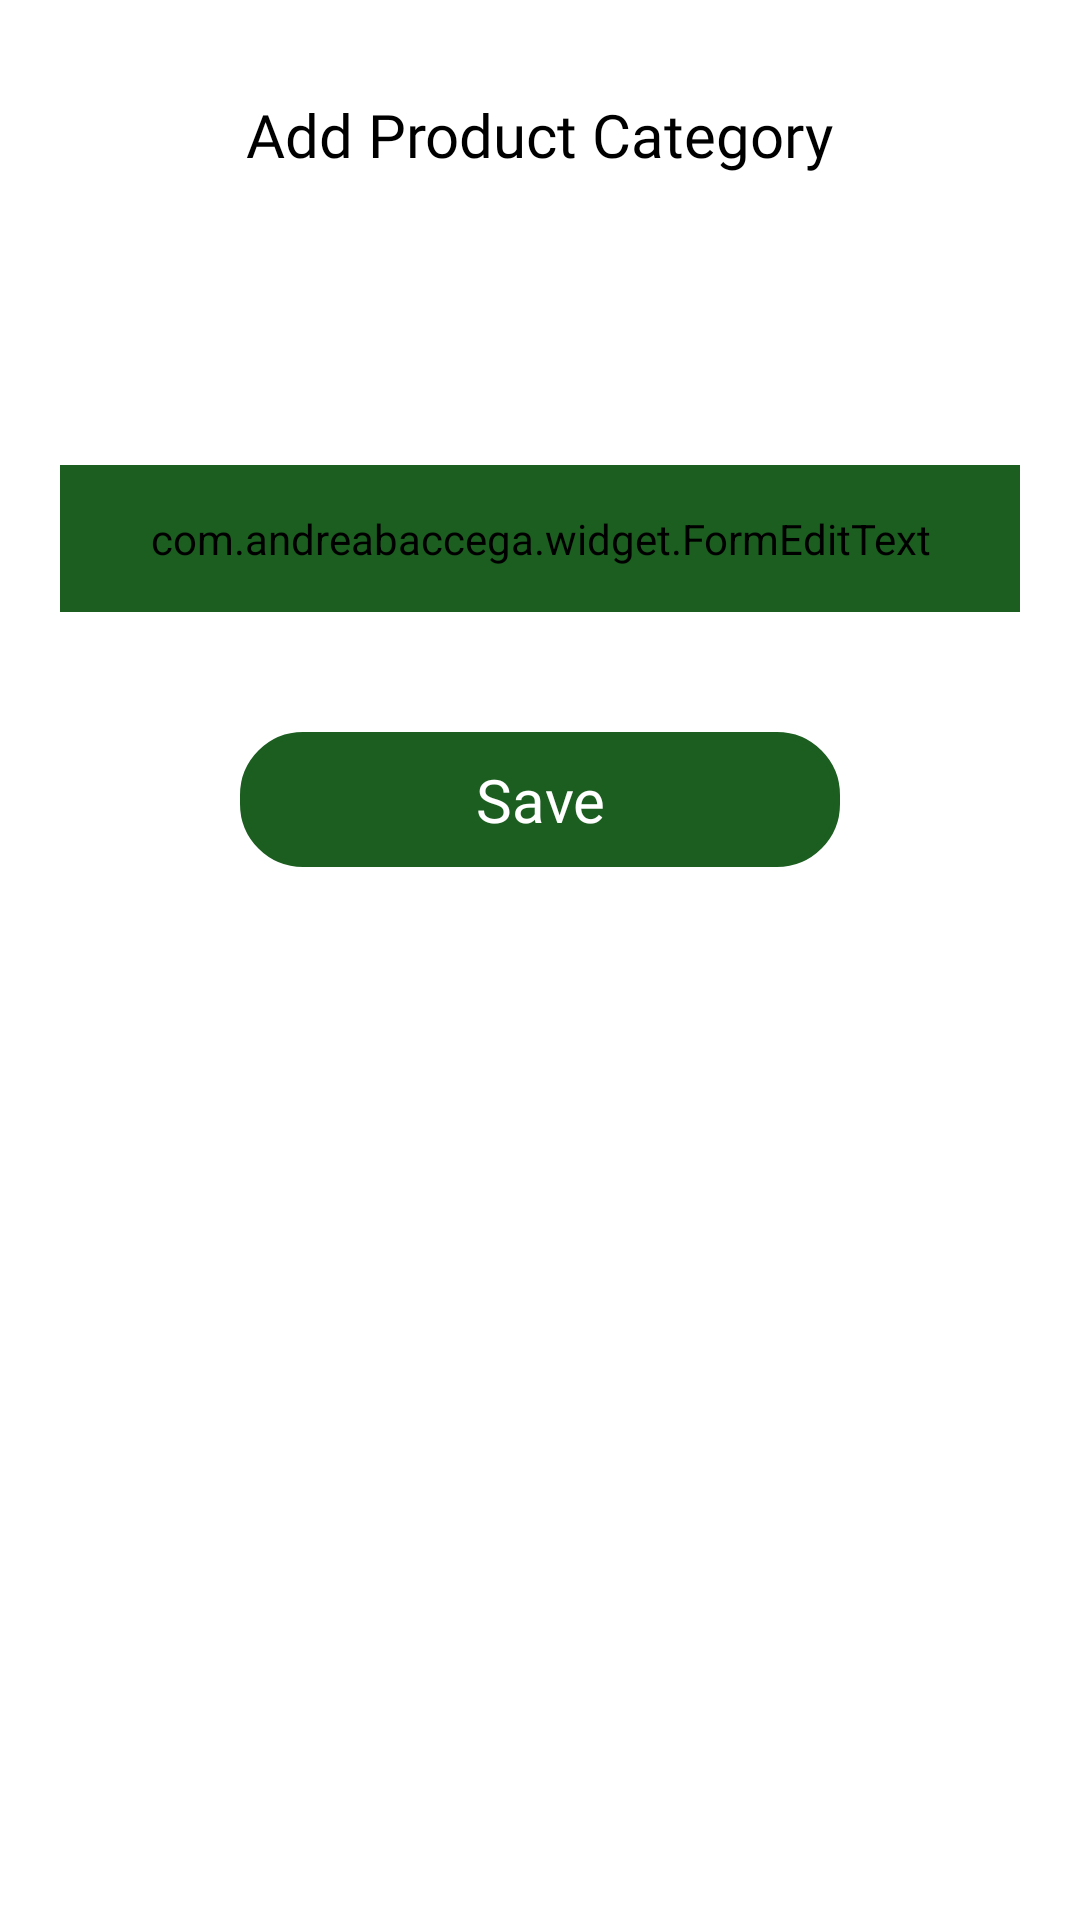

Produce the Android XML layout that renders to this screen, including the resource entries it uses.
<!-- AndroidManifest.xml: application theme AppTheme -->
<!-- res/layout/fragment_add_category.xml -->
<?xml version="1.0" encoding="utf-8"?>
<androidx.core.widget.NestedScrollView
    xmlns:android="http://schemas.android.com/apk/res/android"
    xmlns:tools="http://schemas.android.com/tools"
    android:layout_width="match_parent"
    android:layout_height="match_parent"
    xmlns:whatever="http://schemas.android.com/apk/res-auto"
    xmlns:app="http://schemas.android.com/apk/res-auto"
    android:scrollbars="none"
    android:background="@color/white"
    tools:context=".Fragment.CustomerRegistration">

    <LinearLayout
        android:layout_width="match_parent"
        android:layout_height="match_parent"
        android:orientation="vertical"
        android:padding="5dp"
        android:layout_margin="10dp">

        <TextView
            android:layout_width="wrap_content"
            android:layout_height="40dp"
            android:textSize="20dp"
            android:layout_gravity="center"
            android:gravity="center"
            android:paddingLeft="10dp"
            android:paddingRight="10dp"
            android:textColor="@color/black"
            android:layout_marginTop="10dp"
            android:fontFamily="@font/montserratbold"
            android:text="Add Product Category"/>

        <Spinner
            android:id="@+id/spinProductCategory"
            android:layout_width="match_parent"
            android:layout_height="50dp"
            android:layout_marginTop="30dp"
            android:autofillHints="Select Category"
            android:background="@drawable/spinnerbackground"/>

        <com.google.android.material.textfield.TextInputLayout
            android:layout_width="match_parent"
            android:layout_height="wrap_content"
            android:layout_gravity="center"
            android:layout_marginTop="10dp"
            android:layout_marginLeft="5dp"
            android:layout_marginRight="5dp"
            app:boxCornerRadiusBottomEnd="5dp"
            app:boxCornerRadiusBottomStart="5dp"
            app:boxCornerRadiusTopEnd="5dp"
            app:boxCornerRadiusTopStart="5dp"
            android:gravity="center"
            app:boxStrokeColor="@color/light_black"
            style="@style/Widget.MaterialComponents.TextInputLayout.OutlinedBox"
            android:textColorHint="@color/light_black">

            <com.andreabaccega.widget.FormEditText
                android:id="@+id/productCategory"
                whatever:testErrorString="Enter Valid Size"
                whatever:emptyErrorString="Please Fill This"
                android:layout_width="match_parent"
                android:layout_height="wrap_content"
                android:hint="Product Category*"
                android:imeOptions="actionNext"
                android:inputType="text"
                android:drawablePadding="10dp"
                android:padding="15dp"
                android:singleLine="true"
                android:backgroundTint="@color/green_900"
                android:fontFamily="@font/montserratmedium"
                android:textColor="@color/black"
                android:textColorHint="@color/green_900"
                android:textSize="17sp"
                tools:ignore="HardcodedText" />

        </com.google.android.material.textfield.TextInputLayout>

        <TextView
            android:id="@+id/save"
            android:layout_width="200dp"
            android:layout_height="45dp"
            android:layout_gravity="center"
            android:layout_marginTop="40dp"
            android:background="@drawable/btn_back"
            android:text="Save"
            android:textColor="@color/white"
            android:drawablePadding="50dp"
            android:layout_marginBottom="40dp"
            android:padding="5dp"
            android:gravity="center"
            android:fontFamily="@font/montserratmedium"
            android:drawableTint="@color/white"
            android:textSize="20sp"
            tools:ignore="HardcodedText,RtlHardcoded,UnusedAttribute"/>

    </LinearLayout>

</androidx.core.widget.NestedScrollView>
<!-- resources referenced by this layout -->
<resources>
  <color name="black">#000</color>
  <color name="green_900">#1B5E20</color>
  <color name="light_black">#4a4a4a</color>
  <color name="white">#fff</color>
  <!-- drawable btn_back (drawable) -->
  <?xml version="1.0" encoding="utf-8"?>
  <shape xmlns:android="http://schemas.android.com/apk/res/android">
      <corners android:radius="20dp"/>
  
      <solid android:color="@color/green_900"/>
  
      <stroke android:color="@color/green_900"
          android:width="2dp"/>
  </shape>
  <!-- drawable spinnerbackground (drawable) -->
  <?xml version="1.0" encoding="utf-8"?>
  <selector xmlns:android="http://schemas.android.com/apk/res/android">
  
      <item>
          <layer-list>
              <item>
                  <shape>
                      <gradient android:angle="0" android:endColor="#EBEBEB" android:startColor="#EBEBEB" android:type="linear" />
  
                      <stroke android:width="0.5dp" android:color="#EBEBEB" />
  
                      <corners android:radius="5dp"/>
  
                       <padding  android:left="5dp" android:top="2dp" android:bottom="2dp" android:right="5dp"/>
                  </shape>
              </item>
              <item>
                  <bitmap android:gravity="right|center" android:src="@drawable/arrow" android:tint="@color/light_black"/>
              </item>
          </layer-list>
      </item>
  </selector>
  <style name="AppTheme" parent="Theme.MaterialComponents.Light.NoActionBar">
          
          <item name="colorPrimary">@color/colorPrimary</item>
          <item name="colorPrimaryDark">@color/colorPrimaryDark</item>
          <item name="colorAccent">@color/colorAccent</item>
          <item name="android:windowNoTitle">true</item>
          <item name="android:windowActionBar">false</item>
          <item name="android:windowBackground">#FAFAFA</item>
          <item name="otpViewStyle">@style/OtpWidget.OtpView</item>
  
      </style>
  <color name="colorPrimary">#1B5E20</color>
  <color name="colorPrimaryDark">#1B5E20</color>
  <color name="colorAccent">#1B5E20</color>
</resources>
